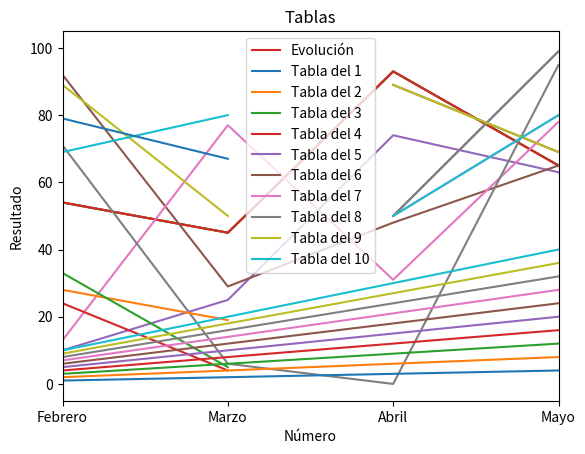

The matplotlib source for this figure:
import numpy as np
import matplotlib.pyplot as plt

ahorros = np.random.randint(100, size=[6])
meses = ['Enero','Febrero','Marzo','Abril','Mayo','Junio']
mapeado = range(len(meses))

plt.plot(ahorros)
plt.show() 

plt.plot(ahorros)                         # Añadimos el gráfico
plt.xticks(mapeado, meses)                # Mapeamos los valores horizontales
plt.xlim(1, 4)                            # Configuramos el límite horizontal
plt.title("Ahorros del primer semestre")  # Configuramos el título
plt.xlabel("Meses")                       # Configuramos la etiqueta del eje X
plt.ylabel("Cantidad en $")               # Configuramos la etiqueta del eje Y
plt.show()                                # Finalmente lo mostramos

plt.plot(ahorros)                         # Añadimos el gráfico
plt.xticks(mapeado, meses)                # Mapeamos los valores horizontales
plt.xlim(1, 4)                            # Configuramos el límite horizontal
plt.title("Ahorros del primer semestre")  # Configuramos el título
plt.xlabel("Meses")                       # Configuramos la etiqueta del eje X
plt.ylabel("Cantidad en $")               # Configuramos la etiqueta del eje Y
plt.legend(loc=4)                         # Mostramos la leyenda
plt.show()                                # Finalmente lo mostramos

plt.plot(ahorros, label="Evolución")      # Añadimos el gráfico con una label
plt.xticks(mapeado, meses)                # Mapeamos los valores horizontales
plt.xlim(1, 4)                            # Configuramos el límite horizontal
plt.title("Ahorros del primer semestre")  # Configuramos el título
plt.xlabel("Meses")                       # Configuramos la etiqueta del eje X
plt.ylabel("Cantidad en $")               # Configuramos la etiqueta del eje Y
plt.legend(["Ahorros Macros"], loc=0)          # Mostramos la leyenda
plt.show()                                # Finalmente lo mostramos

plt.plot(np.random.randint(100, size=[6]))
plt.plot(np.random.randint(100, size=[6]))
plt.plot(np.random.randint(100, size=[6]))
plt.plot(np.random.randint(100, size=[6]))


meses = ['Enero','Febrero','Marzo','Abril','Mayo','Junio']
mapeado = range(len(meses))

plt.xticks(mapeado, meses)
plt.xlim(1, 4)
plt.title("Ahorros del primer semestre")
plt.xlabel("Meses")
plt.ylabel("Cantidad en $")
plt.legend(["Pedro", "Marta", "Ana",'Johan'])
plt.show()

import pandas as pd

df = pd.DataFrame(
    data=[
        np.random.randint(100, size=[6]), 
        np.random.randint(100, size=[6]), 
        np.random.randint(100, size=[6])],
    index=['Daniela','Karol','Luis'], 
    columns=['Enero','Febrero','Marzo','Abril','Mayo','Junio'])

df

# Veamos como queda...
plt.plot(df)
plt.show()

# Intercambiamos los ejes con el dataframe transpuesto
plt.plot(df.T)
plt.show()

# Resultado final utilizando un DataFrame
plt.plot(df.T)
# plt.xlim(1, 4)
plt.title("Ahorros del primer semestre")
plt.xlabel("Meses")
plt.ylabel("Cantidad en $")
plt.legend(['Daniela','Karol','Luis'])
plt.show()

# Tablas de multiplicar del 1 al 10
for t in range(1, 11):
    plt.plot(
        range(1, 11),                   # Eje X
        [t * n for n in range(1, 11)],  # Eje Y
        label=f"Tabla del {t}")         # Leyenda para cada serie
    
plt.title('Tablas')
plt.xlabel('Número')
plt.ylabel('Resultado')
plt.legend()
plt.show()